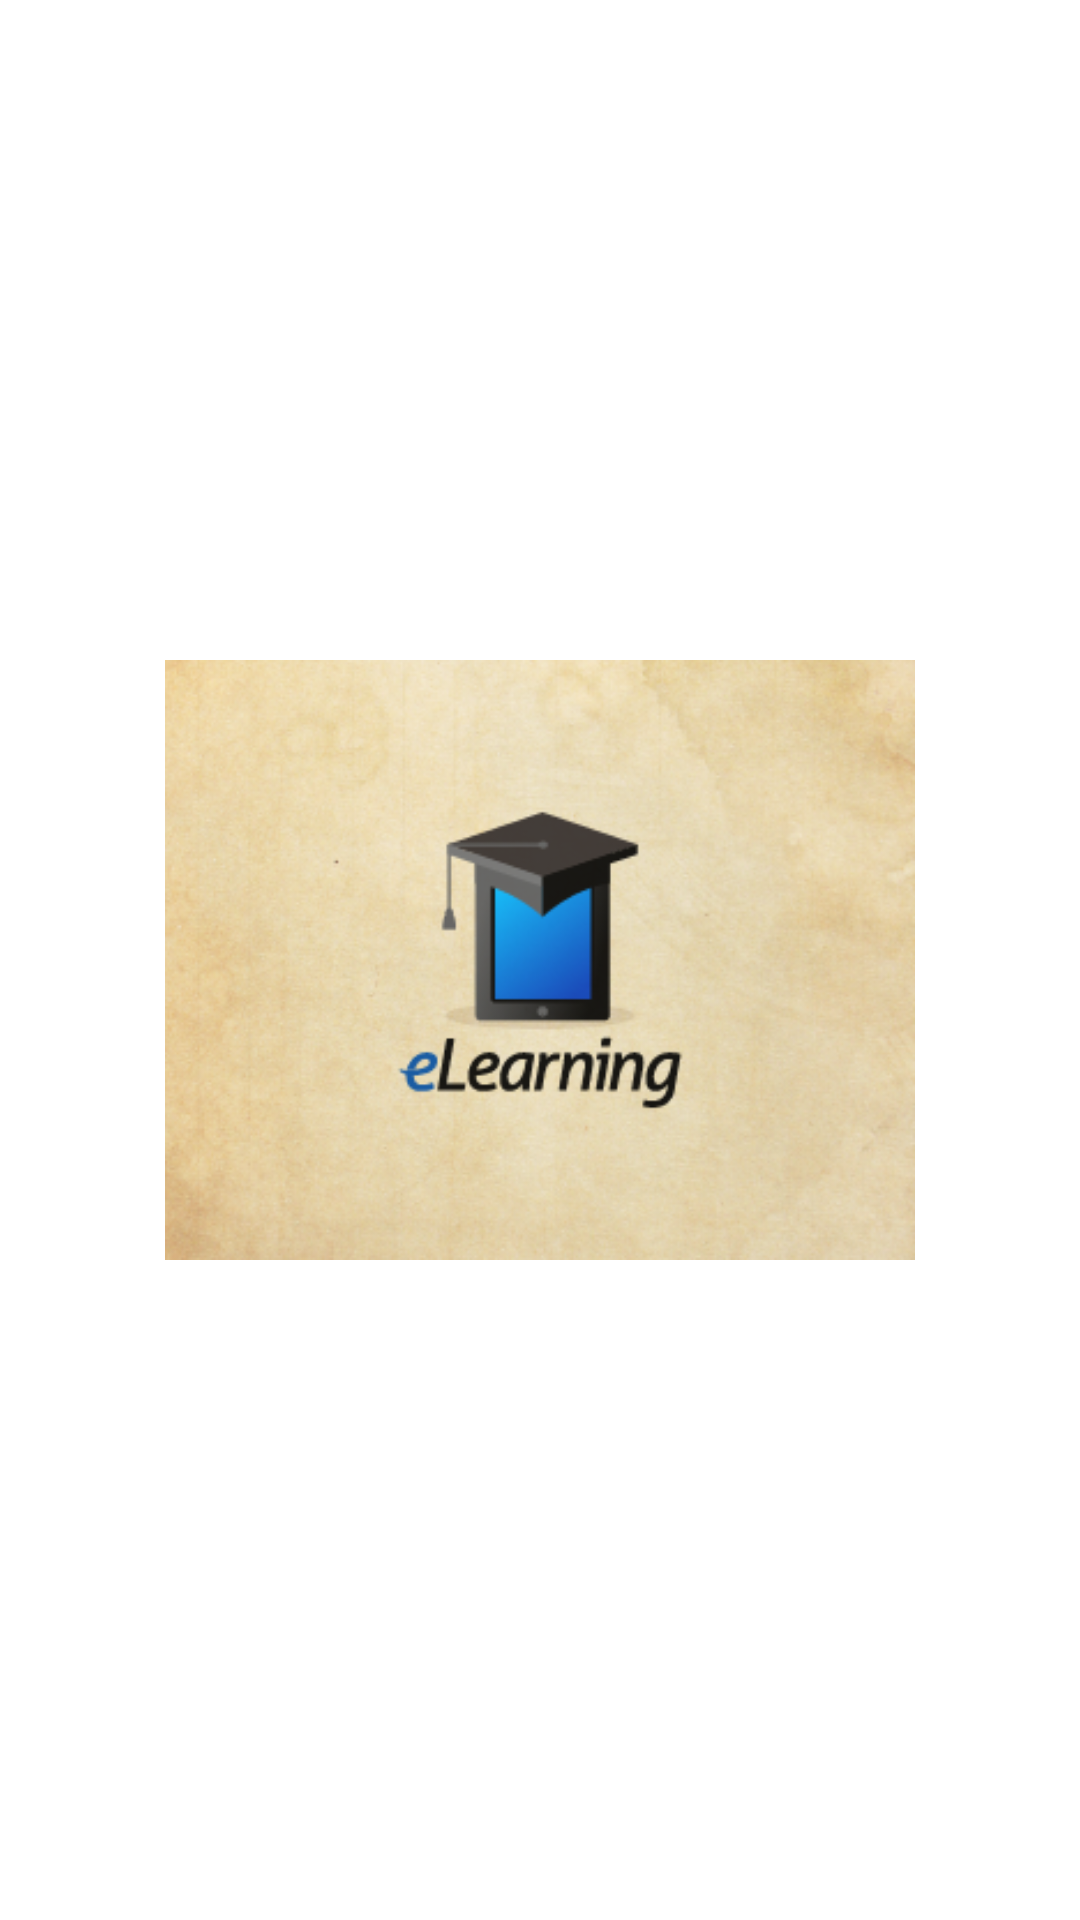

Reconstruct the res/layout file that produces this screen, plus the resources it refers to.
<!-- AndroidManifest.xml: application theme Theme.Elearning -->
<!-- res/layout/content_main.xml -->
<?xml version="1.0" encoding="utf-8"?>
<androidx.constraintlayout.widget.ConstraintLayout xmlns:android="http://schemas.android.com/apk/res/android"
    xmlns:app="http://schemas.android.com/apk/res-auto"
    android:layout_width="match_parent"
    android:layout_height="match_parent"
    app:layout_behavior="@string/appbar_scrolling_view_behavior"
     >

    <RelativeLayout
        android:layout_width="match_parent"
        android:layout_height="match_parent"
        android:background="@color/white">

        <ImageView
            android:id="@+id/myImageView"
            android:layout_width="250dp"
            android:layout_height="400dp"
            android:layout_centerInParent="true"
            android:src="@drawable/learn" />
    </RelativeLayout>
</androidx.constraintlayout.widget.ConstraintLayout>
<!-- resources referenced by this layout -->
<resources>
  <!-- drawable learn: png bitmap (drawable, 126563 bytes) -->
  <style name="Theme.Elearning" parent="Base.Theme.Elearning" />
  <style name="Base.Theme.Elearning" parent="Theme.Material3.DayNight.NoActionBar">
          
          
      </style>
  <!-- not gathered from this repository: default colours our renderer supplied (Android Studio template values) -->
  <color name="white">#FFFFFFFF</color>
</resources>
